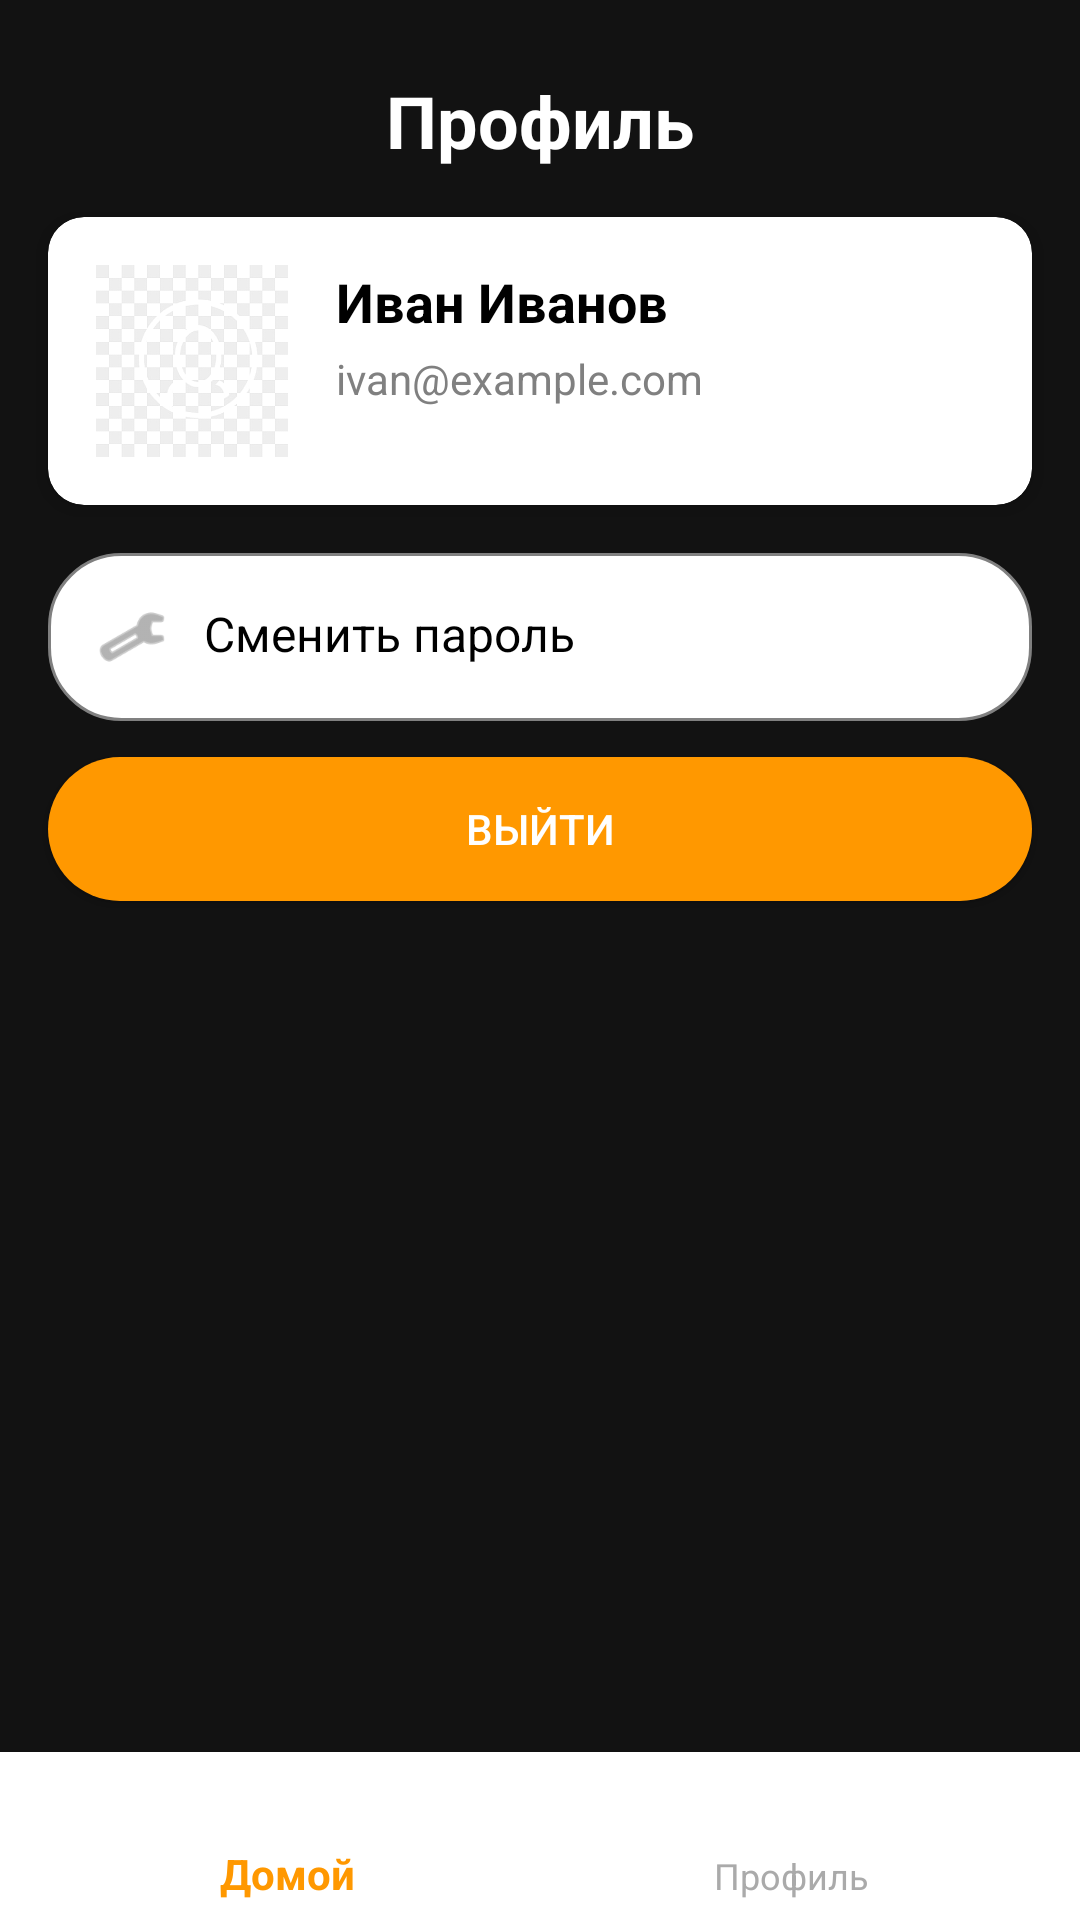

This screen was rendered from an Android layout file. Write that file and the resources it references.
<!-- AndroidManifest.xml: application theme Theme.AppCompat.Light.NoActionBar -->
<!-- res/layout/activity_profile.xml -->
<?xml version="1.0" encoding="utf-8"?>
<LinearLayout
    xmlns:android="http://schemas.android.com/apk/res/android"
    xmlns:app="http://schemas.android.com/apk/res-auto"
    android:orientation="vertical"
    android:background="@color/dark_bg"
    android:layout_width="match_parent"
    android:layout_height="match_parent">

    
    <TextView
        android:id="@+id/tvProfileTitle"
        android:layout_width="match_parent"
        android:layout_height="wrap_content"
        android:text="Профиль"
        android:textSize="24sp"
        android:textColor="@color/white"
        android:textStyle="bold"
        android:gravity="center"
        android:paddingTop="24dp"
        android:paddingBottom="16dp" />

    
    <androidx.cardview.widget.CardView
        android:layout_width="match_parent"
        android:layout_height="wrap_content"
        app:cardCornerRadius="12dp"
        app:cardElevation="4dp"
        android:layout_marginStart="16dp"
        android:layout_marginEnd="16dp"
        android:layout_marginBottom="16dp"
        android:background="@color/white">

        <LinearLayout
            android:orientation="horizontal"
            android:layout_width="match_parent"
            android:layout_height="wrap_content"
            android:padding="16dp">

            <ImageView
                android:id="@+id/imgUserAvatar"
                android:layout_width="64dp"
                android:layout_height="64dp"
                android:src="@drawable/user_placeholder"
                android:scaleType="centerCrop"
                android:layout_marginEnd="16dp" />

            <LinearLayout
                android:orientation="vertical"
                android:layout_width="wrap_content"
                android:layout_height="wrap_content">

                
                <TextView
                    android:id="@+id/tvNickname"
                    android:layout_width="wrap_content"
                    android:layout_height="wrap_content"
                    android:text="Иван Иванов"
                    android:textSize="18sp"
                    android:textColor="@color/black"
                    android:textStyle="bold" />

                <TextView
                    android:id="@+id/tvEmail"
                    android:layout_width="wrap_content"
                    android:layout_height="wrap_content"
                    android:text="ivan@example.com"
                    android:textSize="14sp"
                    android:textColor="@color/gray"
                    android:layout_marginTop="4dp" />
            </LinearLayout>
        </LinearLayout>
    </androidx.cardview.widget.CardView>

    
    <LinearLayout
        android:id="@+id/btnChangePassword"
        android:orientation="horizontal"
        android:layout_width="match_parent"
        android:layout_height="wrap_content"
        android:padding="16dp"
        android:background="@drawable/rounded_search_bg"
        android:layout_marginStart="16dp"
        android:layout_marginEnd="16dp"
        android:layout_marginBottom="12dp"
        android:clickable="true"
        android:focusable="true"
        android:foreground="?attr/selectableItemBackgroundBorderless">

        <ImageView
            android:layout_width="24dp"
            android:layout_height="24dp"
            android:src="@android:drawable/ic_menu_preferences"
            app:tint="@color/gray"
            android:layout_marginEnd="12dp" />

        <TextView
            android:layout_width="wrap_content"
            android:layout_height="wrap_content"
            android:text="Сменить пароль"
            android:textSize="16sp"
            android:textColor="@color/black" />
    </LinearLayout>

    
    <Button
        android:id="@+id/btnLogout"
        android:layout_width="match_parent"
        android:layout_height="48dp"
        android:layout_marginStart="16dp"
        android:layout_marginEnd="16dp"
        android:layout_marginBottom="16dp"
        android:text="Выйти"
        android:background="@drawable/rounded_button"
        android:textColor="@color/white" />

    
    <View
        android:layout_width="match_parent"
        android:layout_height="0dp"
        android:layout_weight="1" />

    
    <com.google.android.material.bottomnavigation.BottomNavigationView
        android:id="@+id/bottomNavigationView"
        android:layout_width="match_parent"
        android:layout_height="56dp"
        android:background="@android:color/white"
        app:itemIconTint="@color/bottom_nav_icon_tint"
        app:itemTextColor="@color/bottom_nav_text_color"
        app:menu="@menu/bottom_nav_menu" />

</LinearLayout>
<!-- resources referenced by this layout -->
<resources>
  <color name="black">#000000</color>
  <color name="dark_bg">#121212</color>
  <color name="gray">#808080</color>
  <color name="white">#FFFFFF</color>
  <!-- drawable rounded_button (drawable) -->
  <?xml version="1.0" encoding="utf-8"?>
  <shape xmlns:android="http://schemas.android.com/apk/res/android"
      android:shape="rectangle">
      <solid android:color="@color/primary" />
      <corners android:radius="24dp" />
  </shape>
  <!-- drawable rounded_search_bg (drawable) -->
  <?xml version="1.0" encoding="utf-8"?>
  <shape xmlns:android="http://schemas.android.com/apk/res/android"
      android:shape="rectangle">
      <solid android:color="@color/white" />
      <corners android:radius="24dp" />
      <stroke android:width="1dp" android:color="@color/gray" />
  </shape>
  <!-- drawable user_placeholder: png bitmap (drawable, 5223 bytes) -->
  <color name="primary">#FF9800</color>
</resources>
